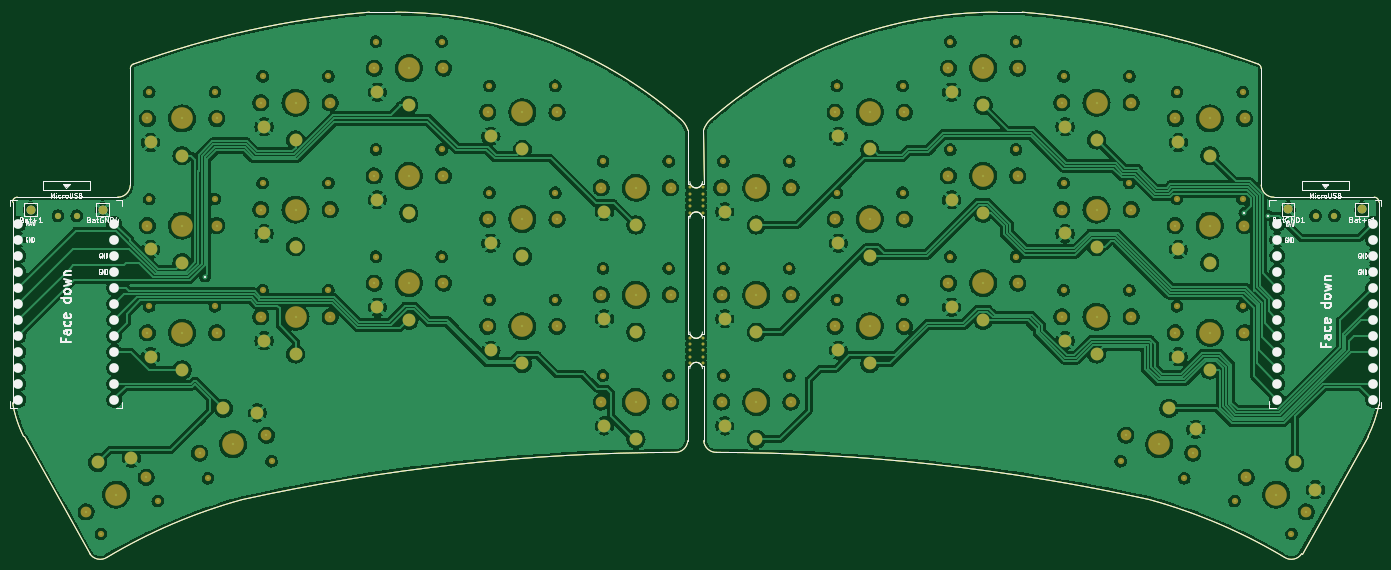
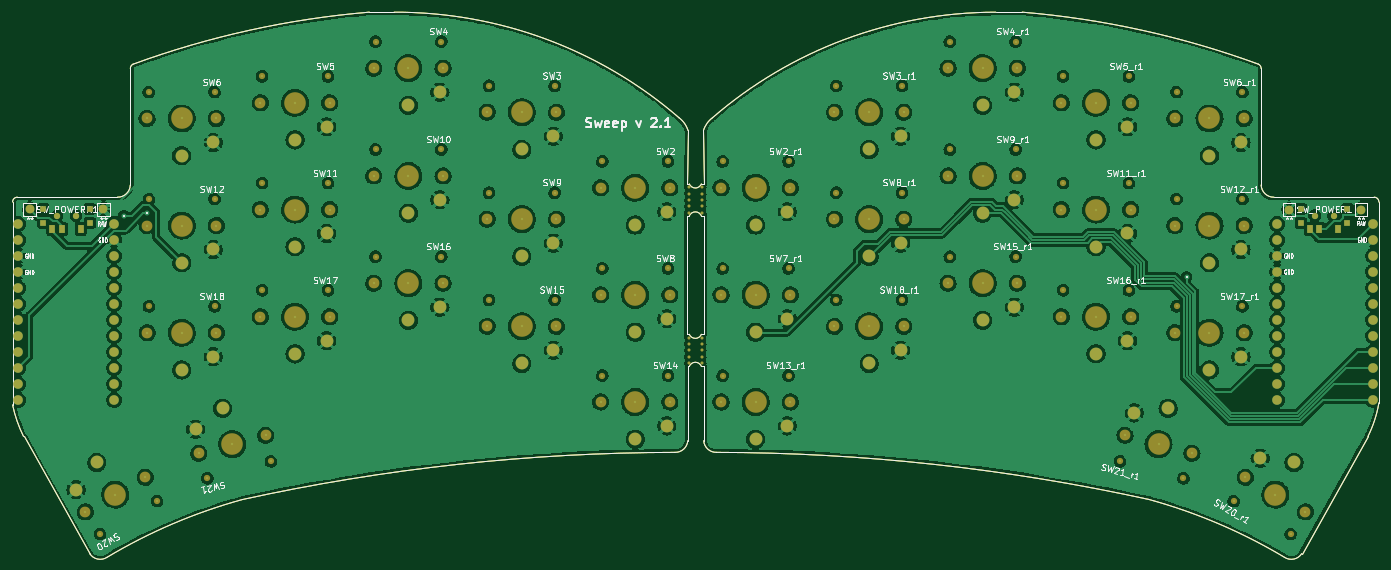
Circuit board: 7 layer files. Board 216.9 x 86.5 mm.
- bottom_copper: sweepv2.1.GBL (845704 bytes)
- bottom_silk: sweepv2.1.GBO (82342 bytes)
- bottom_mask: sweepv2.1.GBS (14266 bytes)
- outline: sweepv2.1.GKO (4080 bytes)
- top_copper: sweepv2.1.GTL (879392 bytes)
- top_silk: sweepv2.1.GTO (47258 bytes)
- top_mask: sweepv2.1.GTS (12603 bytes)

=== bottom_copper: sweepv2.1.GBL (845704 bytes, source omitted) ===
=== bottom_silk: sweepv2.1.GBO (82342 bytes, source omitted) ===
=== bottom_mask: sweepv2.1.GBS (14266 bytes, source omitted) ===
=== outline: sweepv2.1.GKO ===
%TF.GenerationSoftware,KiCad,Pcbnew,(6.0.4-0)*%
%TF.CreationDate,2022-04-01T22:46:25+02:00*%
%TF.ProjectId,sweepv2.1,73776565-7076-4322-9e31-2e6b69636164,rev?*%
%TF.SameCoordinates,Original*%
%TF.FileFunction,Profile,NP*%
%FSLAX46Y46*%
G04 Gerber Fmt 4.6, Leading zero omitted, Abs format (unit mm)*
G04 Created by KiCad (PCBNEW (6.0.4-0)) date 2022-04-01 22:46:25*
%MOMM*%
%LPD*%
G01*
G04 APERTURE LIST*
%TA.AperFunction,Profile*%
%ADD10C,0.050000*%
%TD*%
G04 APERTURE END LIST*
D10*
X131508500Y-77724000D02*
X131506254Y-89547024D01*
X220004999Y-48946165D02*
X219998045Y-30439419D01*
X223714000Y-108050000D02*
G75*
G03*
X226446000Y-107451265I1070000J1650000D01*
G01*
X220005034Y-48946164D02*
G75*
G03*
X222040000Y-50877083I1999966J69964D01*
G01*
X219563295Y-29758875D02*
G75*
G03*
X182067777Y-21502679I-49442795J-135273425D01*
G01*
X178120389Y-21508128D02*
G75*
G03*
X132893000Y-38265000I-253989J-68728072D01*
G01*
X238688017Y-51627083D02*
G75*
G03*
X237938000Y-50877083I-750017J-17D01*
G01*
X132893000Y-38265000D02*
G75*
G03*
X131466055Y-40278702I2445000J-3245000D01*
G01*
X131506294Y-89547021D02*
G75*
G03*
X133544000Y-91383119I1978006J146421D01*
G01*
X219998002Y-30439419D02*
G75*
G03*
X219563290Y-29758889I-750002J19D01*
G01*
X223714000Y-108050000D02*
G75*
G03*
X202185134Y-98863946I-44316000J-74040000D01*
G01*
X222040000Y-50877083D02*
X237938000Y-50877083D01*
X202185136Y-98863939D02*
G75*
G03*
X133544000Y-91383119I-69219136J-316475461D01*
G01*
X238688000Y-58420000D02*
X238688000Y-66548000D01*
X236953304Y-88858150D02*
X226446000Y-107451265D01*
X236953312Y-88858154D02*
G75*
G03*
X238690000Y-83850000I-18792912J9322054D01*
G01*
X182067777Y-21502679D02*
X178120389Y-21508139D01*
X238688000Y-51627083D02*
X238688000Y-58420000D01*
X131466055Y-40278702D02*
X131572000Y-48768000D01*
X129349500Y-48768000D02*
X128960000Y-48768000D01*
X238688000Y-66548000D02*
X238688000Y-75438000D01*
X238688000Y-75438000D02*
X238690000Y-83850000D01*
X129349500Y-72644000D02*
X128960000Y-72644000D01*
X129349500Y-53848000D02*
X128960000Y-53848000D01*
X129349500Y-77724000D02*
X128960000Y-77724000D01*
X131572000Y-53848000D02*
X131572000Y-72644000D01*
X78412223Y-21502679D02*
X82613611Y-21508139D01*
X21792000Y-51627083D02*
X21792000Y-58420000D01*
X128960000Y-77724000D02*
X128975507Y-89545022D01*
X129013945Y-40278702D02*
G75*
G03*
X127587000Y-38265000I-3871945J-1231298D01*
G01*
X126936000Y-91383122D02*
G75*
G03*
X128975507Y-89545022I59500J1984522D01*
G01*
X40481999Y-48949082D02*
X40481955Y-30439419D01*
X21792000Y-66548000D02*
X21792000Y-73914000D01*
X23526696Y-88858150D02*
X34034000Y-107451265D01*
X38446998Y-50880017D02*
G75*
G03*
X40481999Y-48949082I35002J2000917D01*
G01*
X78412223Y-21502678D02*
G75*
G03*
X40916710Y-29758889I11947327J-143529582D01*
G01*
X126936000Y-91383119D02*
G75*
G03*
X58294866Y-98863946I578050J-323956411D01*
G01*
X21789999Y-83530000D02*
G75*
G03*
X23526696Y-88858150I19062771J3266350D01*
G01*
X22542000Y-50877100D02*
G75*
G03*
X21792000Y-51627083I0J-750000D01*
G01*
X21792000Y-58420000D02*
X21792000Y-66548000D01*
X40916692Y-29758850D02*
G75*
G03*
X40481955Y-30439419I315308J-680550D01*
G01*
X34034000Y-107451265D02*
G75*
G03*
X36766000Y-108050000I1662000J1051265D01*
G01*
X127586989Y-38265013D02*
G75*
G03*
X82613611Y-21508139I-44973389J-51973087D01*
G01*
X58294866Y-98863946D02*
G75*
G03*
X36766000Y-108050000I22787134J-83226054D01*
G01*
X21792000Y-73914000D02*
X21790000Y-83530000D01*
X128960000Y-53848000D02*
X128960000Y-72644000D01*
X129013945Y-40278702D02*
X128960000Y-48768000D01*
X131508500Y-77724000D02*
X131254500Y-77724000D01*
X131572000Y-48768000D02*
X131254500Y-48768000D01*
X131254499Y-77724001D02*
G75*
G03*
X129349501Y-77724000I-952499J-380999D01*
G01*
X131254499Y-53848001D02*
G75*
G03*
X129349501Y-53848000I-952499J-380999D01*
G01*
X131572000Y-53848000D02*
X131254500Y-53848000D01*
X131572000Y-72644000D02*
X131254500Y-72644000D01*
X129349501Y-72643999D02*
G75*
G03*
X131254499Y-72644000I952499J380999D01*
G01*
X22542000Y-50877083D02*
X38446998Y-50880000D01*
X129349501Y-48767999D02*
G75*
G03*
X131254499Y-48768000I952499J380999D01*
G01*
M02*

=== top_copper: sweepv2.1.GTL (879392 bytes, source omitted) ===
=== top_silk: sweepv2.1.GTO (47258 bytes, source omitted) ===
=== top_mask: sweepv2.1.GTS (12603 bytes, source omitted) ===
